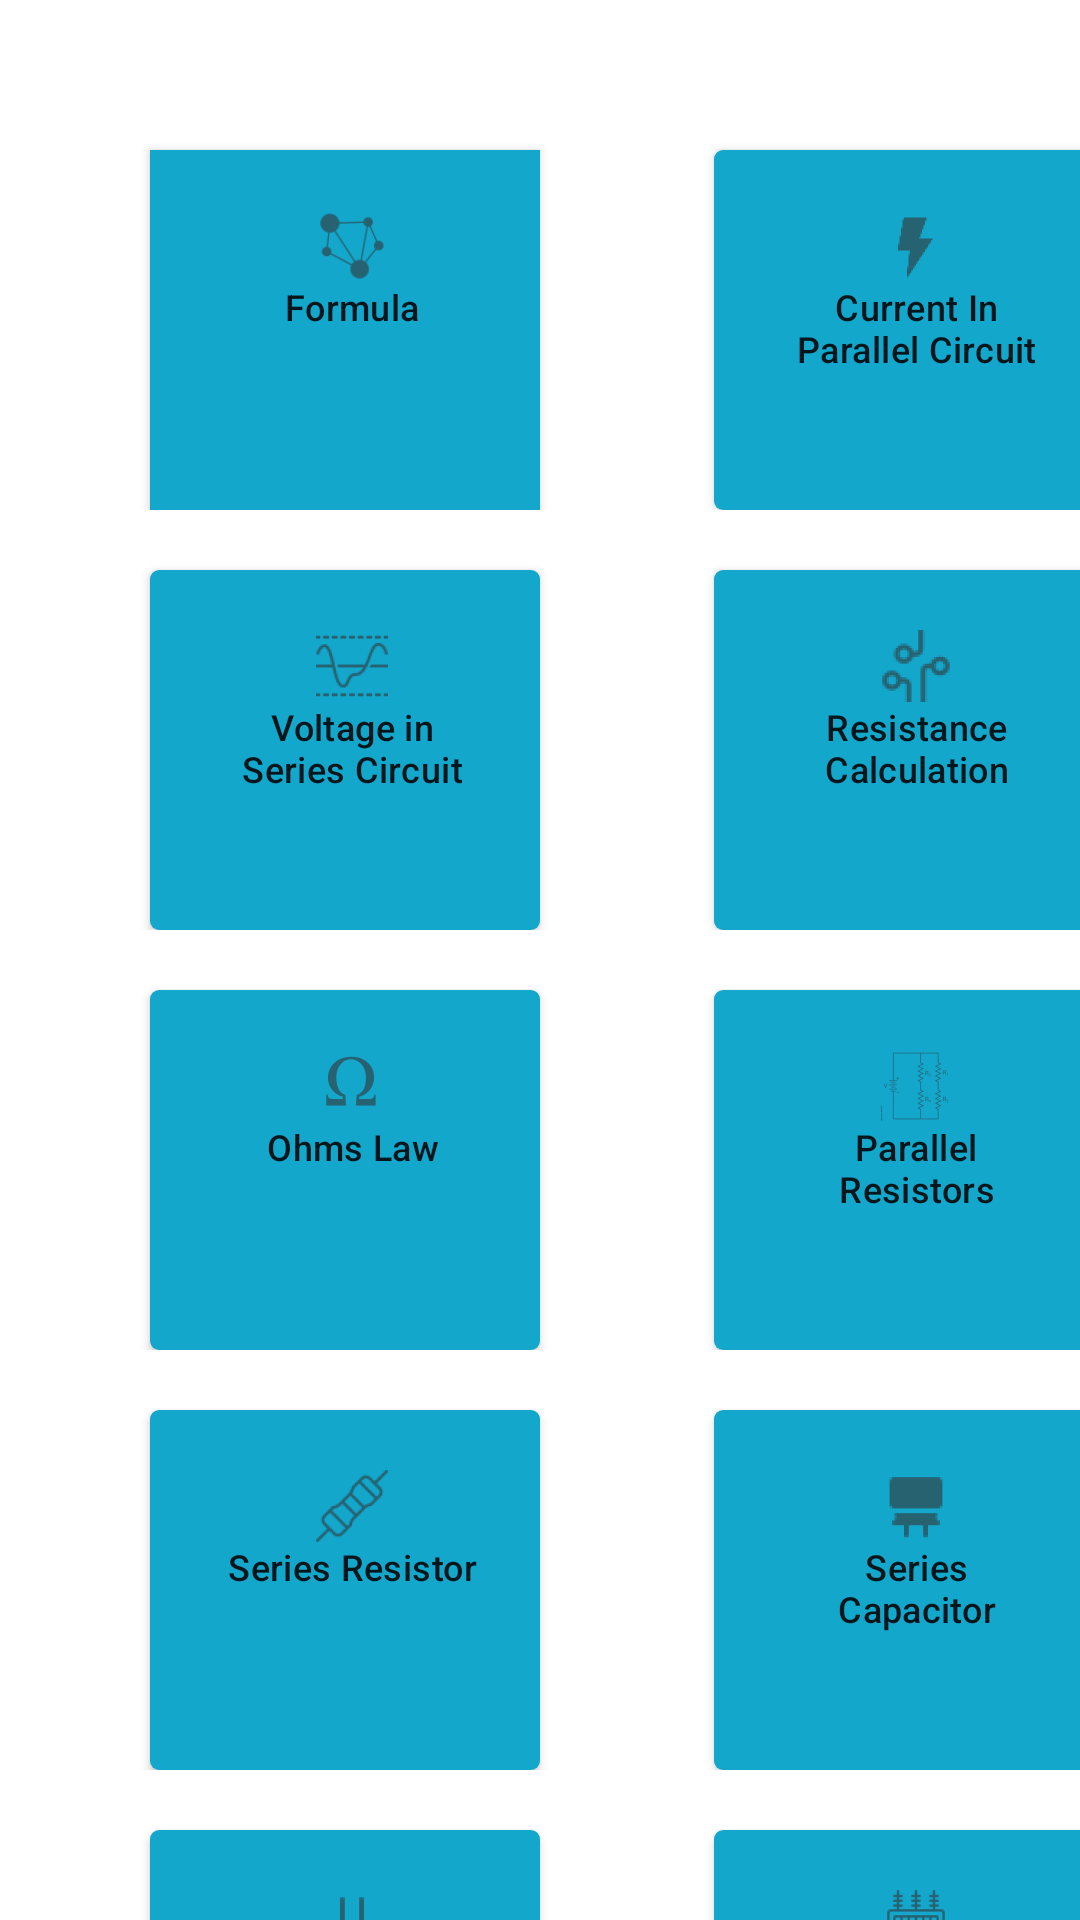

The Android layout XML behind this screen, and the referenced resources:
<!-- AndroidManifest.xml: application theme Theme.ElectricalCircuitCalculator -->
<!-- res/layout/activity_main.xml -->
<?xml version="1.0" encoding="utf-8"?>
<RelativeLayout xmlns:android="http://schemas.android.com/apk/res/android"
    xmlns:tools="http://schemas.android.com/tools"
    android:layout_width="match_parent"
    android:layout_height="match_parent"
    tools:context="com.mamcet.electricalcircuitcalculator.MainActivity">

    <ScrollView
        android:layout_width="match_parent"
        android:layout_height="wrap_content"
        android:scrollbarThumbVertical="@null">

        <RelativeLayout
            android:layout_width="match_parent"
            android:layout_height="wrap_content">

            
            <LinearLayout
                android:layout_width="match_parent"
                android:layout_height="wrap_content">


                <Button
                    android:id="@+id/formula"
                    android:layout_width="130dp"
                    android:layout_height="120dp"
                    android:layout_marginStart="50dp"
                    android:layout_marginTop="50dp"
                    android:layout_marginEnd="20dp"
                    android:background="@color/primary_blue"
                    android:drawableTop="@drawable/formula"
                    android:gravity="center_horizontal"
                    android:orientation="vertical"
                    android:paddingStart="25dp"
                    android:paddingTop="20dp"
                    android:paddingEnd="20dp"
                    android:text="@string/formula"
                    android:textAllCaps="false"
                    android:letterSpacing="0.01"
                    android:textSize="12sp"
                    tools:ignore="ButtonStyle">


                </Button>

                <Button
                    android:layout_width="130dp"
                    android:layout_height="120dp"
                    android:layout_marginStart="38dp"
                    android:layout_marginTop="50dp"
                    android:layout_marginEnd="20dp"
                    android:background="@drawable/shape"
                    android:gravity="center_horizontal"
                    android:orientation="vertical"
                    android:paddingStart="25dp"
                    android:paddingTop="20dp"
                    android:paddingEnd="20dp"
                    android:textAlignment="center"
                    android:drawableTop="@drawable/current"
                    android:text="@string/current_in_parallel_circuit"
                    android:letterSpacing="0.01"
                    android:textAllCaps="false"
                    android:textSize="12sp"
                    tools:ignore="ButtonStyle">

                </Button>


            </LinearLayout>

            
            <LinearLayout
                android:layout_width="match_parent"
                android:layout_height="wrap_content"
                android:layout_marginTop="140dp">


                <Button
                    android:layout_width="130dp"
                    android:layout_height="120dp"
                    android:layout_marginStart="50dp"
                    android:layout_marginTop="50dp"
                    android:layout_marginEnd="20dp"
                    android:background="@drawable/shape"
                    android:gravity="center_horizontal"
                    android:orientation="vertical"
                    android:paddingStart="25dp"
                    android:paddingTop="20dp"
                    android:paddingEnd="20dp"
                    android:textAlignment="center"
                    android:drawableTop="@drawable/volatge"
                    android:text="@string/voltage_in_series_circuit"
                    android:letterSpacing="0.01"
                    android:textAllCaps="false"
                    android:textSize="12sp"
                    tools:ignore="ButtonStyle">

                </Button>

                <Button
                    android:layout_width="130dp"
                    android:layout_height="120dp"
                    android:layout_marginStart="38dp"
                    android:layout_marginTop="50dp"
                    android:layout_marginEnd="20dp"
                    android:background="@drawable/shape"
                    android:gravity="center_horizontal"
                    android:orientation="vertical"
                    android:paddingStart="25dp"
                    android:paddingTop="20dp"
                    android:paddingEnd="20dp"
                    android:drawableTop="@drawable/resistance"
                    android:text="@string/resistance_calculation"
                    android:letterSpacing="0.01"
                    android:textAllCaps="false"
                    android:textSize="12sp"
                    tools:ignore="ButtonStyle">



                </Button>


            </LinearLayout>

            
            <LinearLayout
                android:layout_width="match_parent"
                android:layout_height="wrap_content"
                android:layout_marginTop="280dp">


                <Button
                    android:layout_width="130dp"
                    android:layout_height="120dp"
                    android:layout_marginStart="50dp"
                    android:layout_marginTop="50dp"
                    android:layout_marginEnd="20dp"
                    android:background="@drawable/shape"
                    android:gravity="center_horizontal"
                    android:orientation="vertical"
                    android:paddingStart="25dp"
                    android:paddingTop="20dp"
                    android:paddingEnd="20dp"
                    android:drawableTop="@drawable/ohms"
                    android:text="@string/ohms_law"
                    android:letterSpacing="0.01"
                    android:textAllCaps="false"
                    android:textSize="12sp"
                    tools:ignore="ButtonStyle">
                </Button>

                <Button
                    android:layout_width="130dp"
                    android:layout_height="120dp"
                    android:layout_marginStart="38dp"
                    android:layout_marginTop="50dp"
                    android:layout_marginEnd="20dp"
                    android:background="@drawable/shape"
                    android:gravity="center_horizontal"
                    android:orientation="vertical"
                    android:paddingStart="25dp"
                    android:paddingTop="20dp"
                    android:paddingEnd="20dp"
                    android:drawableTop="@drawable/parallel"
                    android:text="@string/parallel_resistors"
                    android:letterSpacing="0.01"
                    android:textAllCaps="false"
                    android:textSize="12sp"
                    tools:ignore="ButtonStyle">

                </Button>


            </LinearLayout>

            
            <LinearLayout
                android:layout_width="match_parent"
                android:layout_height="wrap_content"
                android:layout_marginTop="420dp">


                <Button
                    android:layout_width="130dp"
                    android:layout_height="120dp"
                    android:layout_marginStart="50dp"
                    android:layout_marginTop="50dp"
                    android:layout_marginEnd="20dp"
                    android:background="@drawable/shape"
                    android:gravity="center_horizontal"
                    android:orientation="vertical"
                    android:paddingStart="25dp"
                    android:paddingTop="20dp"
                    android:paddingEnd="20dp"
                    android:drawableTop="@drawable/resistor"
                    android:text="@string/series_resistor"
                    android:letterSpacing="0.01"
                    android:textAllCaps="false"
                    android:textSize="12sp"
                    tools:ignore="ButtonStyle">
                </Button>

                <Button
                    android:layout_width="130dp"
                    android:layout_height="120dp"
                    android:layout_marginStart="38dp"
                    android:layout_marginTop="50dp"
                    android:layout_marginEnd="20dp"
                    android:background="@drawable/shape"
                    android:gravity="center_horizontal"
                    android:orientation="vertical"
                    android:paddingStart="25dp"
                    android:paddingTop="20dp"
                    android:paddingEnd="20dp"
                    android:drawableTop="@drawable/capacitor"
                    android:text="@string/series_capacitor"
                    android:letterSpacing="0.01"
                    android:textAllCaps="false"
                    android:textSize="12sp"
                    tools:ignore="ButtonStyle">
                </Button>

            </LinearLayout>

            
            <LinearLayout
                android:layout_width="match_parent"
                android:layout_height="wrap_content"
                android:layout_marginTop="560dp"
                android:layout_marginBottom="30dp">


                <Button
                    android:layout_width="130dp"
                    android:layout_height="120dp"
                    android:layout_marginStart="50dp"
                    android:layout_marginTop="50dp"
                    android:layout_marginEnd="20dp"
                    android:background="@drawable/shape"
                    android:gravity="center_horizontal"
                    android:orientation="vertical"
                    android:paddingStart="25dp"
                    android:paddingTop="20dp"
                    android:paddingEnd="20dp"
                    android:drawableTop="@drawable/pcapacitor"
                    android:text="@string/parallel_capacitor"
                    android:letterSpacing="0.01"
                    android:textAllCaps="false"
                    android:textSize="12sp"
                    tools:ignore="ButtonStyle">
                </Button>

                <Button
                    android:layout_width="130dp"
                    android:layout_height="120dp"
                    android:layout_marginStart="38dp"
                    android:layout_marginTop="50dp"
                    android:layout_marginRight="20dp"
                    android:background="@drawable/shape"
                    android:gravity="center_horizontal"
                    android:orientation="vertical"
                    android:paddingLeft="25dp"
                    android:paddingTop="20dp"
                    android:paddingRight="20dp"
                    android:drawableTop="@drawable/transformer"
                    android:text="@string/transformer"
                    android:letterSpacing="0.01"
                    android:textAllCaps="false"
                    android:textSize="12sp"
                    tools:ignore="ButtonStyle,RtlHardcoded">

                </Button>


            </LinearLayout>

        </RelativeLayout>

    </ScrollView>

</RelativeLayout>
<!-- resources referenced by this layout -->
<resources>
  <color name="primary_blue">#14a7cc</color>
  <!-- drawable capacitor: png bitmap (drawable-hdpi, 439 bytes) -->
  <!-- drawable current: png bitmap (drawable-hdpi, 524 bytes) -->
  <!-- drawable formula: png bitmap (drawable-hdpi, 1099 bytes) -->
  <!-- drawable ohms: png bitmap (drawable-hdpi, 703 bytes) -->
  <!-- drawable parallel: png bitmap (drawable-hdpi, 871 bytes) -->
  <!-- drawable pcapacitor: png bitmap (drawable-hdpi, 259 bytes) -->
  <!-- drawable resistance: png bitmap (drawable-hdpi, 1047 bytes) -->
  <!-- drawable resistor: png bitmap (drawable-hdpi, 1124 bytes) -->
  <!-- drawable shape (drawable) -->
  <?xml version="1.0" encoding="utf-8"?>
  <shape xmlns:android="http://schemas.android.com/apk/res/android">
      <solid android:color="@color/primary_blue" />
      
      <corners android:radius="3dp" />
  </shape>
  <!-- drawable transformer: png bitmap (drawable-hdpi, 673 bytes) -->
  <!-- drawable volatge: png bitmap (drawable-hdpi, 908 bytes) -->
  <string name="current_in_parallel_circuit">Current In Parallel Circuit</string>
  <string name="formula">Formula</string>
  <string name="ohms_law">Ohms Law</string>
  <string name="parallel_capacitor">Parallel Capacitor</string>
  <string name="parallel_resistors">Parallel Resistors</string>
  <string name="resistance_calculation">Resistance Calculation</string>
  <string name="series_capacitor">Series Capacitor</string>
  <string name="series_resistor">Series Resistor</string>
  <string name="transformer">Transformer</string>
  <string name="voltage_in_series_circuit">Voltage in Series Circuit</string>
  <style name="Theme.ElectricalCircuitCalculator" parent="Theme.MaterialComponents.DayNight.DarkActionBar">
          
          <item name="colorPrimary">@color/purple_500</item>
          <item name="colorPrimaryVariant">@color/purple_700</item>
          <item name="colorOnPrimary">@color/white</item>
          
          <item name="colorSecondary">@color/teal_200</item>
          <item name="colorSecondaryVariant">@color/teal_700</item>
          <item name="colorOnSecondary">@color/black</item>
          
          <item name="android:statusBarColor" tools:targetApi="l">?attr/colorPrimaryVariant</item>
          
      </style>
  <color name="purple_500">#14a7cc</color>
  <color name="purple_700">#FF3700B3</color>
  <color name="white">#FFFFFFFF</color>
  <color name="teal_200">#FF03DAC5</color>
  <color name="teal_700">#FF018786</color>
  <color name="black">#FF000000</color>
</resources>
